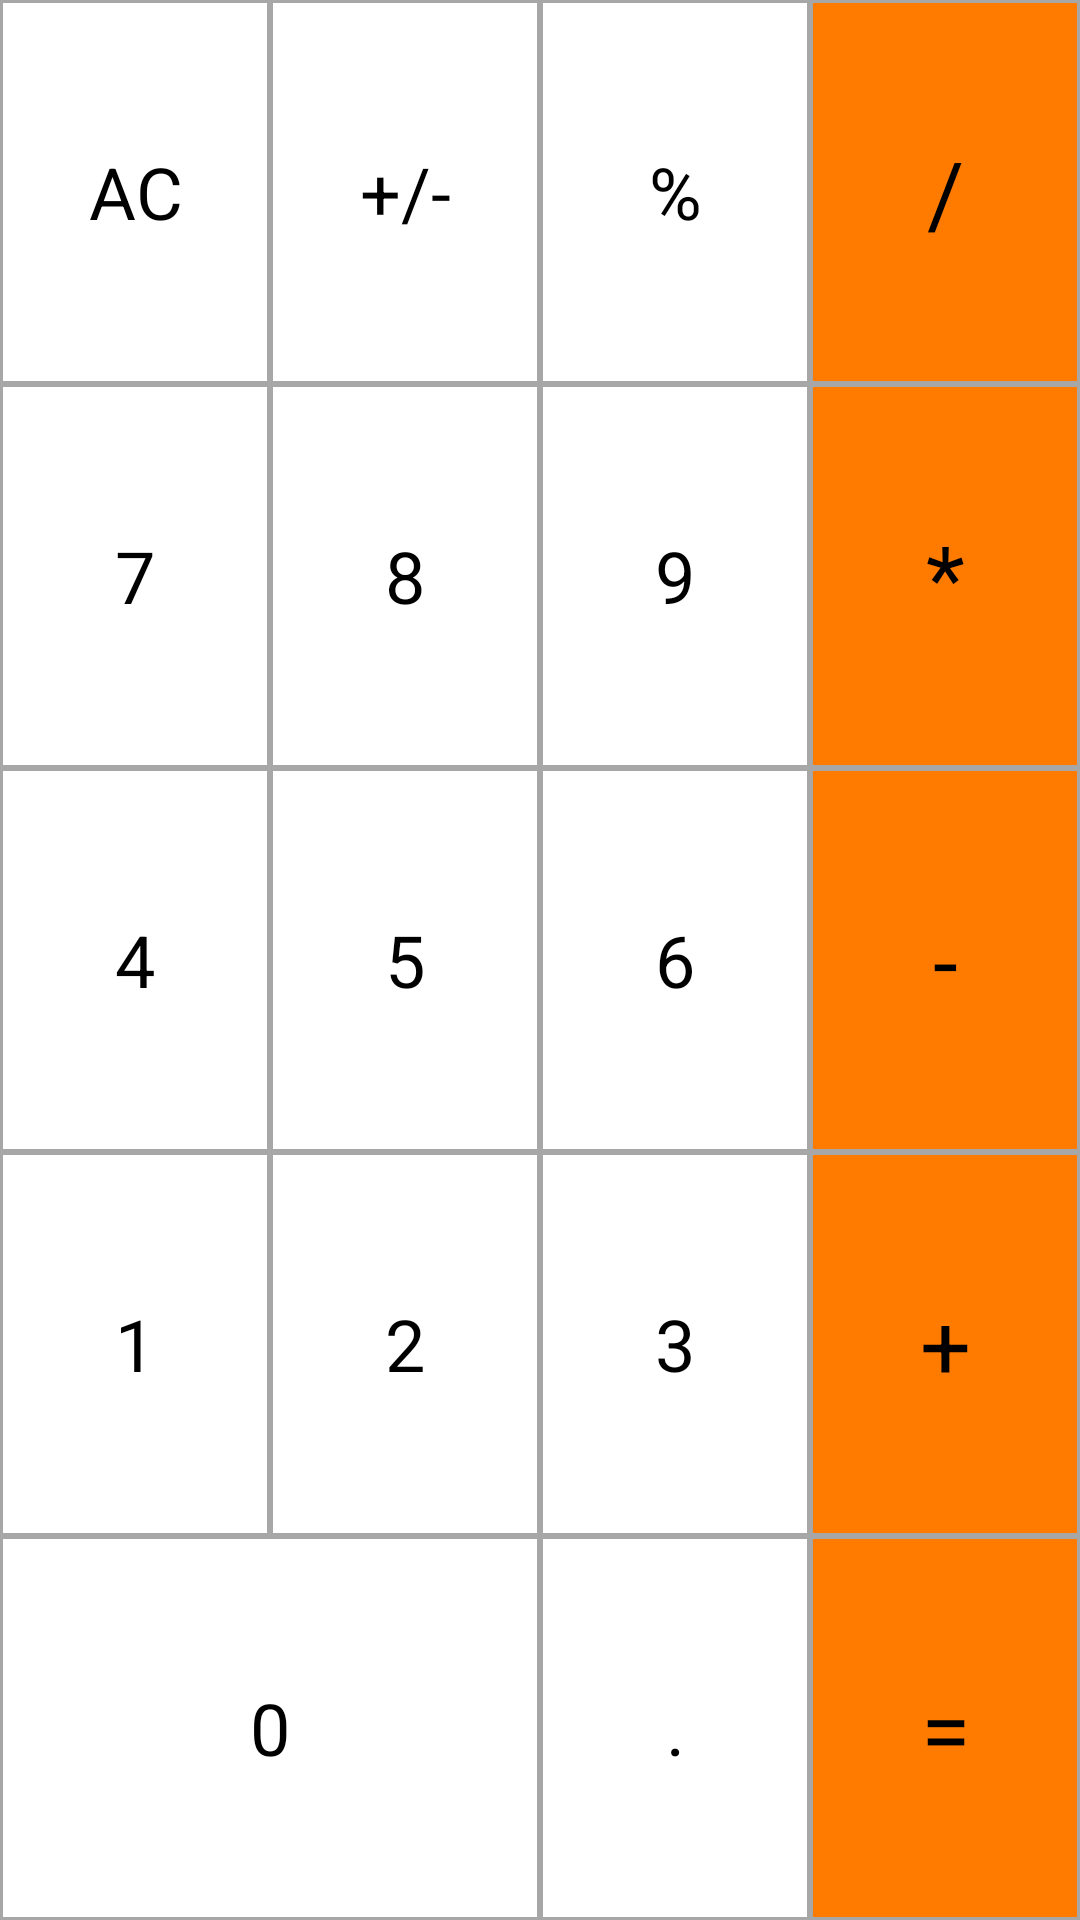

Layout XML and referenced resources for this Android screen:
<!-- AndroidManifest.xml: application theme AppTheme -->
<!-- res/layout/fragment_standard_mode.xml -->
<?xml version="1.0" encoding="utf-8"?>
<LinearLayout xmlns:android="http://schemas.android.com/apk/res/android"
    xmlns:tools="http://schemas.android.com/tools"
    android:layout_width="match_parent"
    android:layout_height="match_parent"
    android:orientation="vertical"
    android:weightSum="5">

    <LinearLayout
        android:layout_width="match_parent"
        android:layout_height="0dp"
        android:layout_weight="1"
        android:orientation="horizontal"
        android:weightSum="4">

        <TextView
            android:id="@+id/tv_all_clear"
            style="@style/NumberTextView"
            android:layout_width="0dp"
            android:layout_height="match_parent"
            android:layout_weight="1"
            android:text="@string/all_clear"
            tools:ignore="NestedWeights" />

        <TextView
            android:id="@+id/tv_operator_negative_positive"
            style="@style/NumberTextView"
            android:layout_width="0dp"
            android:layout_height="match_parent"
            android:layout_weight="1"
            android:text="@string/negative_positive" />

        <TextView
            android:id="@+id/tv_operator_percent"
            style="@style/NumberTextView"
            android:layout_width="0dp"
            android:layout_height="match_parent"
            android:layout_weight="1"
            android:text="@string/percent" />

        <TextView
            android:id="@+id/tv_operator_div"
            style="@style/StandardTextView"
            android:layout_width="0dp"
            android:layout_height="match_parent"
            android:layout_weight="1"
            android:text="@string/operator_div" />
    </LinearLayout>

    <LinearLayout
        android:layout_width="match_parent"
        android:layout_height="0dp"
        android:layout_weight="1"
        android:orientation="horizontal"
        android:weightSum="4">

        <TextView
            android:id="@+id/tv_number_seven"
            style="@style/NumberTextView"
            android:layout_width="0dp"
            android:layout_height="match_parent"
            android:layout_weight="1"
            android:text="@string/number_seven"
            tools:ignore="NestedWeights" />

        <TextView
            android:id="@+id/tv_number_eight"
            style="@style/NumberTextView"
            android:layout_width="0dp"
            android:layout_height="match_parent"
            android:layout_weight="1"
            android:text="@string/number_eight" />

        <TextView
            android:id="@+id/tv_number_nine"
            style="@style/NumberTextView"
            android:layout_width="0dp"
            android:layout_height="match_parent"
            android:layout_weight="1"
            android:text="@string/number_nine" />

        <TextView
            android:id="@+id/tv_operator_mul"
            style="@style/StandardTextView"
            android:layout_width="0dp"
            android:layout_height="match_parent"
            android:layout_weight="1"
            android:text="@string/operator_mul" />
    </LinearLayout>

    <LinearLayout
        android:layout_width="match_parent"
        android:layout_height="0dp"
        android:layout_weight="1"
        android:orientation="horizontal"
        android:weightSum="4">

        <TextView
            android:id="@+id/tv_number_four"
            style="@style/NumberTextView"
            android:layout_width="0dp"
            android:layout_height="match_parent"
            android:layout_weight="1"
            android:text="@string/number_four"
            tools:ignore="NestedWeights" />

        <TextView
            android:id="@+id/tv_number_five"
            style="@style/NumberTextView"
            android:layout_width="0dp"
            android:layout_height="match_parent"
            android:layout_weight="1"
            android:text="@string/number_five" />

        <TextView
            android:id="@+id/tv_number_six"
            style="@style/NumberTextView"
            android:layout_width="0dp"
            android:layout_height="match_parent"
            android:layout_weight="1"
            android:text="@string/number_six" />

        <TextView
            android:id="@+id/tv_operator_sub"
            style="@style/StandardTextView"
            android:layout_width="0dp"
            android:layout_height="match_parent"
            android:layout_weight="1"
            android:text="@string/operator_sub" />
    </LinearLayout>

    <LinearLayout
        android:layout_width="match_parent"
        android:layout_height="0dp"
        android:layout_weight="1"
        android:orientation="horizontal"
        android:weightSum="4">

        <TextView
            android:id="@+id/tv_number_one"
            style="@style/NumberTextView"
            android:layout_width="0dp"
            android:layout_height="match_parent"
            android:layout_weight="1"
            android:text="@string/number_one"
            tools:ignore="NestedWeights" />

        <TextView
            android:id="@+id/tv_number_two"
            style="@style/NumberTextView"
            android:layout_width="0dp"
            android:layout_height="match_parent"
            android:layout_weight="1"
            android:text="@string/number_two" />

        <TextView
            android:id="@+id/tv_number_three"
            style="@style/NumberTextView"
            android:layout_width="0dp"
            android:layout_height="match_parent"
            android:layout_weight="1"
            android:text="@string/number_three" />

        <TextView
            android:id="@+id/tv_operator_add"
            style="@style/StandardTextView"
            android:layout_width="0dp"
            android:layout_height="match_parent"
            android:layout_weight="1"
            android:text="@string/operator_add" />
    </LinearLayout>

    <LinearLayout
        android:layout_width="match_parent"
        android:layout_height="0dp"
        android:layout_weight="1"
        android:orientation="horizontal"
        android:weightSum="4">

        <TextView
            android:id="@+id/tv_number_zero"
            style="@style/NumberTextView"
            android:layout_width="0dp"
            android:layout_height="match_parent"
            android:layout_weight="2"
            android:text="@string/number_zero"
            tools:ignore="NestedWeights" />

        <TextView
            android:id="@+id/tv_dot"
            style="@style/NumberTextView"
            android:layout_width="0dp"
            android:layout_height="match_parent"
            android:layout_weight="1"
            android:text="@string/dot" />

        <TextView
            android:id="@+id/tv_operator_equal"
            style="@style/StandardTextView"
            android:layout_width="0dp"
            android:layout_height="match_parent"
            android:layout_weight="1"
            android:text="@string/operator_equal" />

    </LinearLayout>

</LinearLayout>
<!-- resources referenced by this layout -->
<resources>
  <string name="all_clear">AC</string>
  <string name="dot">.</string>
  <string name="negative_positive">+/-</string>
  <string name="number_eight">8</string>
  <string name="number_five">5</string>
  <string name="number_four">4</string>
  <string name="number_nine">9</string>
  <string name="number_one">1</string>
  <string name="number_seven">7</string>
  <string name="number_six">6</string>
  <string name="number_three">3</string>
  <string name="number_two">2</string>
  <string name="number_zero">0</string>
  <string name="operator_add">+</string>
  <string name="operator_div">/</string>
  <string name="operator_equal">=</string>
  <string name="operator_mul">*</string>
  <string name="operator_sub">-</string>
  <string name="percent">%</string>
  <style name="NumberTextView" parent="android:Widget.TextView">
          <item name="android:textColor">@color/colorTextButton</item>
          <item name="android:gravity">center</item>
          <item name="android:textSize">@dimen/dp_24</item>
          <item name="android:background">@drawable/background_number_text_view</item>
      </style>
  <style name="StandardTextView" parent="android:Widget.TextView">
          <item name="android:textColor">@color/colorTextButton</item>
          <item name="android:textSize">@dimen/sp_30</item>
          <item name="android:gravity">center</item>
          <item name="android:background">@drawable/background_standard_text_view</item>
      </style>
  <style name="AppTheme" parent="Theme.AppCompat.Light.NoActionBar">
          
          <item name="colorPrimary">@color/colorPrimary</item>
          <item name="colorPrimaryDark">@color/colorPrimaryDark</item>
          <item name="colorAccent">@color/colorAccent</item>
      </style>
  <color name="colorTextButton">#000000</color>
  <dimen name="dp_24">24dp</dimen>
  <!-- drawable background_number_text_view (drawable) -->
  <?xml version="1.0" encoding="utf-8"?>
  <shape xmlns:android="http://schemas.android.com/apk/res/android"
      android:shape="rectangle">
      <solid android:color="@color/colorBackgroundNumberButton" />
      <stroke
          android:width="@dimen/dp_1"
          android:color="@color/colorBorderStroke" />
  </shape>
  <dimen name="sp_30">30sp</dimen>
  <!-- drawable background_standard_text_view (drawable) -->
  <?xml version="1.0" encoding="utf-8"?>
  <shape xmlns:android="http://schemas.android.com/apk/res/android"
      android:shape="rectangle">
      <solid android:color="@color/colorBackgroundStandardButton" />
      <stroke
          android:width="@dimen/dp_1"
          android:color="@color/colorBorderStroke" />
  </shape>
  <color name="colorPrimary">#434343</color>
  <color name="colorPrimaryDark">#303030</color>
  <color name="colorAccent">#f26900</color>
  <color name="colorBackgroundNumberButton">#ffffff</color>
  <dimen name="dp_1">1dp</dimen>
  <color name="colorBorderStroke">#a7a7a7</color>
  <color name="colorBackgroundStandardButton">#ff7b00</color>
</resources>
